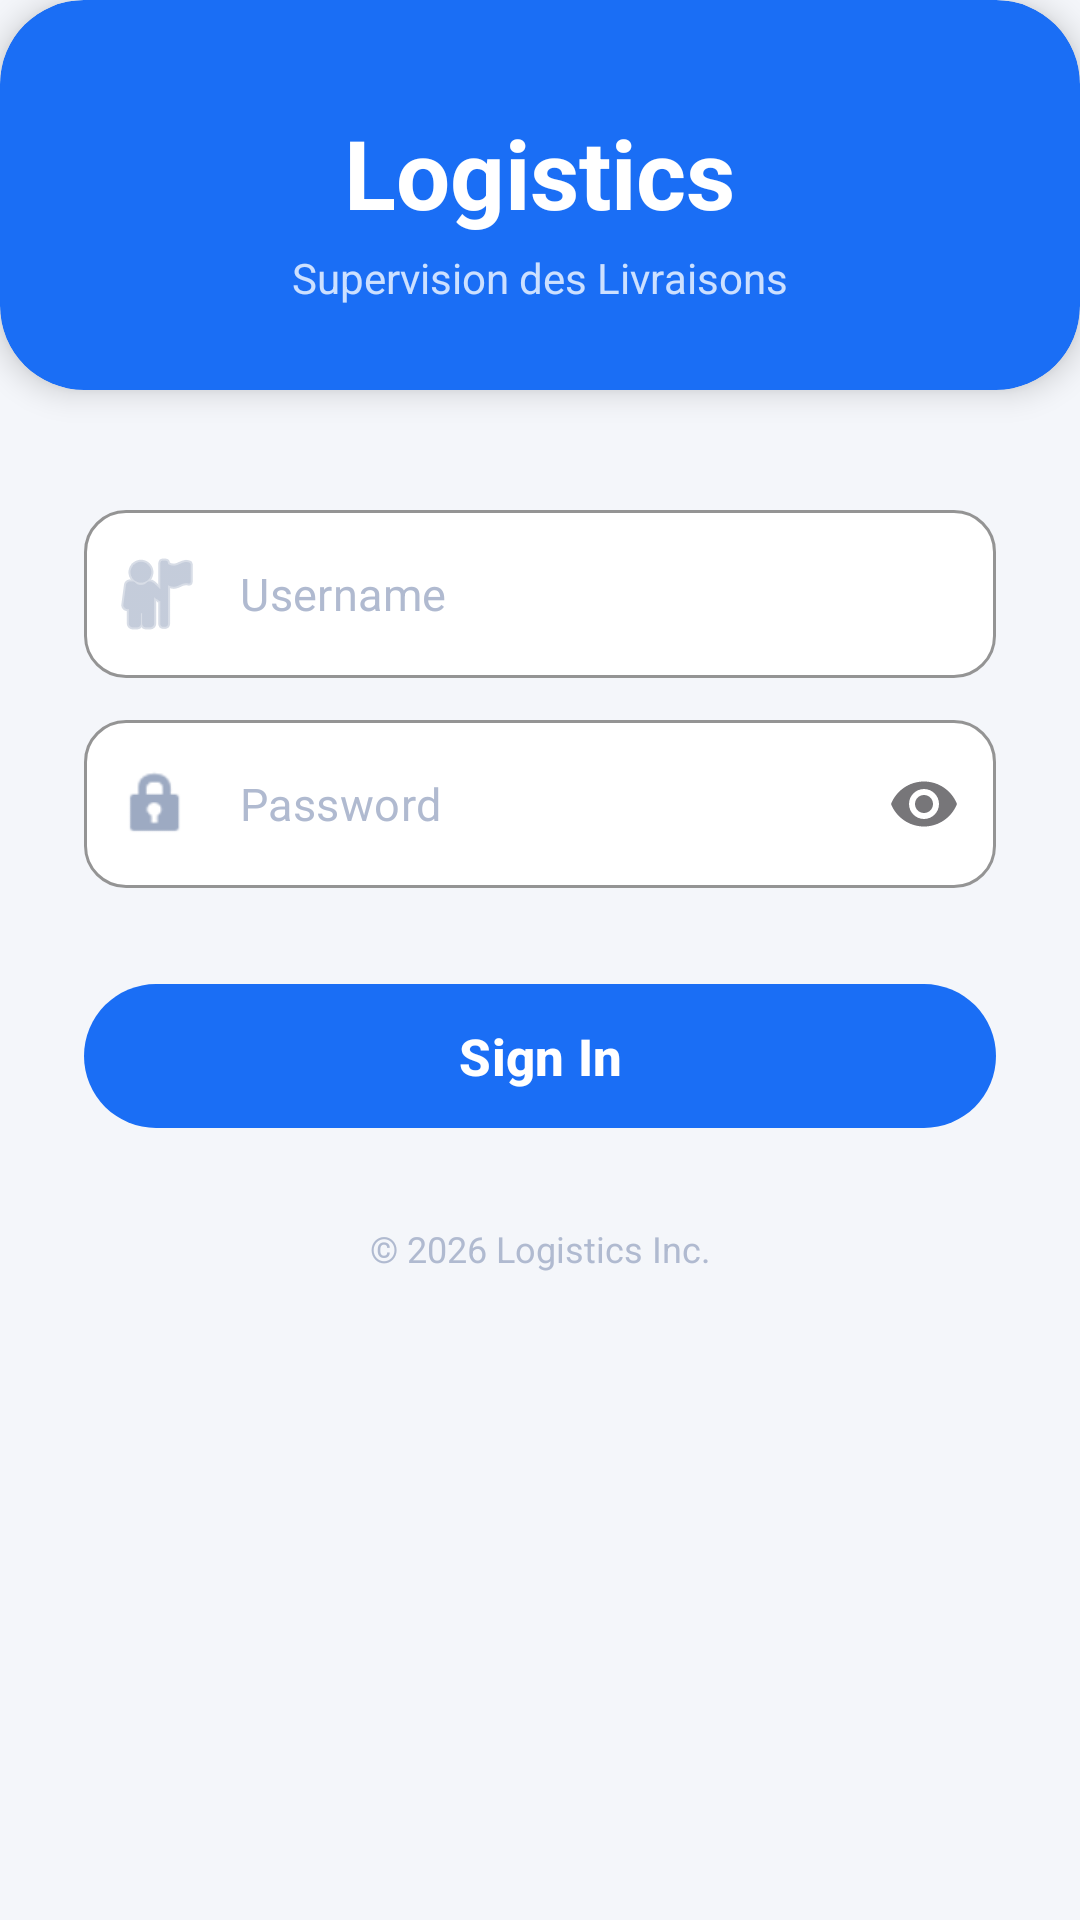

Write the Android layout XML for this screen, with the resource values it uses.
<!-- AndroidManifest.xml: application theme Theme.APPLICATIONMOBILESUPERVISIONDESLIVRAISONS -->
<!-- res/layout/activity_main.xml -->
<?xml version="1.0" encoding="utf-8"?>
<ScrollView xmlns:android="http://schemas.android.com/apk/res/android"
    xmlns:app="http://schemas.android.com/apk/res-auto"
    android:layout_width="match_parent"
    android:layout_height="match_parent"
    android:background="#F4F6FA"
    android:fillViewport="true">

    <LinearLayout
        android:baselineAligned="false"
        android:layout_width="match_parent"
        android:layout_height="wrap_content"
        android:orientation="vertical"
        android:gravity="center_horizontal">

        
        <androidx.cardview.widget.CardView
            android:layout_width="match_parent"
            android:layout_height="wrap_content"
            app:cardCornerRadius="28dp"
            app:cardElevation="6dp"
            app:cardBackgroundColor="#1A6EF5"
            android:layout_marginBottom="40dp">

            <LinearLayout
        android:baselineAligned="false"
                android:layout_width="match_parent"
                android:layout_height="wrap_content"
                android:orientation="vertical"
                android:gravity="center"
                android:paddingTop="36dp"
                android:paddingBottom="28dp"
                android:paddingLeft="24dp"
                android:paddingRight="24dp">

                <TextView
                    android:layout_width="wrap_content"
                    android:layout_height="wrap_content"
                    android:text="Logistics"
                    android:textSize="32sp"
                    android:textStyle="bold"
                    android:textColor="#FFFFFF"
                    android:layout_marginBottom="4dp"/>

                <TextView
                    android:layout_width="wrap_content"
                    android:layout_height="wrap_content"
                    android:text="Supervision des Livraisons"
                    android:textSize="14sp"
                    android:textColor="#CCE0FF"/>

            </LinearLayout>
        </androidx.cardview.widget.CardView>

        
        <LinearLayout
        android:baselineAligned="false"
            android:layout_width="match_parent"
            android:layout_height="wrap_content"
            android:orientation="vertical"
            android:paddingLeft="28dp"
            android:paddingRight="28dp">

            
            <com.google.android.material.textfield.TextInputLayout
                android:layout_width="match_parent"
                android:layout_height="wrap_content"
                style="@style/Widget.MaterialComponents.TextInputLayout.OutlinedBox"
                app:boxBackgroundColor="#FFFFFF"
                app:boxCornerRadiusTopStart="14dp"
                app:boxCornerRadiusTopEnd="14dp"
                app:boxCornerRadiusBottomStart="14dp"
                app:boxCornerRadiusBottomEnd="14dp"
                app:boxStrokeColor="#E0E8F5"
                app:boxStrokeWidth="1dp"
                app:hintEnabled="false"
                app:startIconDrawable="@android:drawable/ic_menu_myplaces"
                app:startIconTint="#9DAAC2"
                android:layout_marginBottom="14dp">

                <com.google.android.material.textfield.TextInputEditText
                    android:id="@+id/edit_login"
                    android:layout_width="match_parent"
                    android:layout_height="56dp"
                    android:hint="Username"
                    android:textColorHint="#B0BAD0"
                    android:textColor="#1A2340"
                    android:textSize="15sp"
                    android:inputType="text"/>
            </com.google.android.material.textfield.TextInputLayout>

            
            <com.google.android.material.textfield.TextInputLayout
                android:layout_width="match_parent"
                android:layout_height="wrap_content"
                style="@style/Widget.MaterialComponents.TextInputLayout.OutlinedBox"
                app:boxBackgroundColor="#FFFFFF"
                app:boxCornerRadiusTopStart="14dp"
                app:boxCornerRadiusTopEnd="14dp"
                app:boxCornerRadiusBottomStart="14dp"
                app:boxCornerRadiusBottomEnd="14dp"
                app:boxStrokeColor="#E0E8F5"
                app:boxStrokeWidth="1dp"
                app:hintEnabled="false"
                app:startIconDrawable="@android:drawable/ic_lock_idle_lock"
                app:startIconTint="#9DAAC2"
                app:endIconMode="password_toggle"
                android:layout_marginBottom="28dp">

                <com.google.android.material.textfield.TextInputEditText
                    android:id="@+id/edit_password"
                    android:layout_width="match_parent"
                    android:layout_height="56dp"
                    android:hint="Password"
                    android:textColorHint="#B0BAD0"
                    android:textColor="#1A2340"
                    android:textSize="15sp"
                    android:inputType="textPassword"/>
            </com.google.android.material.textfield.TextInputLayout>



            
            <com.google.android.material.button.MaterialButton
                android:id="@+id/btn_login"
                android:layout_width="match_parent"
                android:layout_height="56dp"
                android:text="Sign In"
                android:textSize="17sp"
                android:textStyle="bold"
                android:textColor="#FFFFFF"
                app:backgroundTint="#1A6EF5"
                app:cornerRadius="28dp"
                android:layout_marginBottom="28dp"/>

            
            <TextView
                android:layout_width="match_parent"
                android:layout_height="wrap_content"
                android:text="© 2026 Logistics Inc."
                android:textSize="12sp"
                android:textColor="#B0BAD0"
                android:gravity="center"
                android:layout_marginBottom="24dp"/>

        </LinearLayout>
    </LinearLayout>
</ScrollView>
<!-- resources referenced by this layout -->
<resources>
  <style name="Theme.APPLICATIONMOBILESUPERVISIONDESLIVRAISONS" parent="Base.Theme.APPLICATIONMOBILESUPERVISIONDESLIVRAISONS" />
  <style name="Base.Theme.APPLICATIONMOBILESUPERVISIONDESLIVRAISONS" parent="Theme.Material3.DayNight.NoActionBar">
          
          <item name="android:windowActivityTransitions">true</item>
          <item name="android:windowEnterTransition">@android:transition/fade</item>
          <item name="android:windowExitTransition">@android:transition/fade</item>
          <item name="android:windowAnimationStyle">@style/WindowAnimationTransition</item>
      </style>
  <style name="WindowAnimationTransition">
          <item name="android:activityOpenEnterAnimation">@android:anim/fade_in</item>
          <item name="android:activityOpenExitAnimation">@android:anim/fade_out</item>
          <item name="android:activityCloseEnterAnimation">@android:anim/fade_in</item>
          <item name="android:activityCloseExitAnimation">@android:anim/fade_out</item>
      </style>
</resources>
